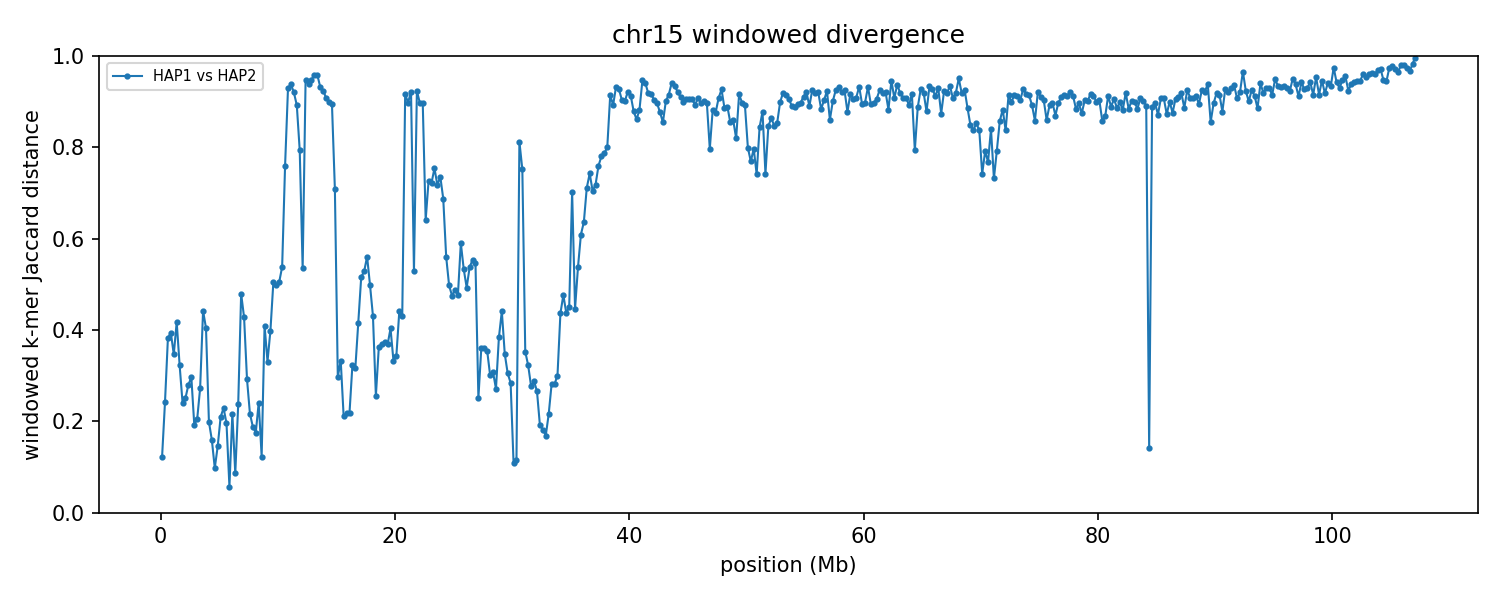

Data behind this chart, as committed beside it:
group	win_start	win_end	unit_a	unit_b	hap_a	hap_b	chrom_a	chrom_b	kmers_a	kmers_b	shared	union	jaccard_distance
chr15	1	250000	HAP1_chr15	HAP2_chr15	HAP1	HAP2	15	15	208159	202839	192249	218749	0.1211
chr15	250001	500000	HAP1_chr15	HAP2_chr15	HAP1	HAP2	15	15	238252	209643	193169	254726	0.2417
chr15	500001	750000	HAP1_chr15	HAP2_chr15	HAP1	HAP2	15	15	230622	234610	177654	287578	0.3822
chr15	750001	1000000	HAP1_chr15	HAP2_chr15	HAP1	HAP2	15	15	232986	233027	175885	290128	0.3938
chr15	1000001	1250000	HAP1_chr15	HAP2_chr15	HAP1	HAP2	15	15	233710	228452	182650	279512	0.3465
chr15	1250001	1500000	HAP1_chr15	HAP2_chr15	HAP1	HAP2	15	15	238815	237354	175303	300866	0.4173
chr15	1500001	1750000	HAP1_chr15	HAP2_chr15	HAP1	HAP2	15	15	233933	239728	191310	282351	0.3224
chr15	1750001	2000000	HAP1_chr15	HAP2_chr15	HAP1	HAP2	15	15	241510	240041	207904	273647	0.2402
chr15	2000001	2250000	HAP1_chr15	HAP2_chr15	HAP1	HAP2	15	15	234444	239643	203032	271055	0.251
chr15	2250001	2500000	HAP1_chr15	HAP2_chr15	HAP1	HAP2	15	15	228638	225029	189894	263773	0.2801
chr15	2500001	2750000	HAP1_chr15	HAP2_chr15	HAP1	HAP2	15	15	232933	241340	195881	278392	0.2964
chr15	2750001	3000000	HAP1_chr15	HAP2_chr15	HAP1	HAP2	15	15	231881	236871	209486	259266	0.192
chr15	3000001	3250000	HAP1_chr15	HAP2_chr15	HAP1	HAP2	15	15	225374	223959	198969	250364	0.2053
chr15	3250001	3500000	HAP1_chr15	HAP2_chr15	HAP1	HAP2	15	15	233534	238124	198621	273037	0.2725
chr15	3500001	3750000	HAP1_chr15	HAP2_chr15	HAP1	HAP2	15	15	223602	226378	161137	288843	0.4421
chr15	3750001	4000000	HAP1_chr15	HAP2_chr15	HAP1	HAP2	15	15	236123	239662	177656	298129	0.4041
chr15	4000001	4250000	HAP1_chr15	HAP2_chr15	HAP1	HAP2	15	15	238346	228359	207596	259109	0.1988
chr15	4250001	4500000	HAP1_chr15	HAP2_chr15	HAP1	HAP2	15	15	226477	217111	202638	240950	0.159
chr15	4500001	4750000	HAP1_chr15	HAP2_chr15	HAP1	HAP2	15	15	227919	225978	215307	238590	0.09759
chr15	4750001	5000000	HAP1_chr15	HAP2_chr15	HAP1	HAP2	15	15	211139	231050	203768	238421	0.1453
chr15	5000001	5250000	HAP1_chr15	HAP2_chr15	HAP1	HAP2	15	15	229507	231791	203665	257633	0.2095
chr15	5250001	5500000	HAP1_chr15	HAP2_chr15	HAP1	HAP2	15	15	217332	225467	192746	250053	0.2292
chr15	5500001	5750000	HAP1_chr15	HAP2_chr15	HAP1	HAP2	15	15	234208	232433	208047	258594	0.1955
chr15	5750001	6000000	HAP1_chr15	HAP2_chr15	HAP1	HAP2	15	15	218657	216163	211032	223788	0.057
chr15	6000001	6250000	HAP1_chr15	HAP2_chr15	HAP1	HAP2	15	15	227375	225902	199139	254138	0.2164
chr15	6250001	6500000	HAP1_chr15	HAP2_chr15	HAP1	HAP2	15	15	229073	230009	219277	239805	0.0856
chr15	6500001	6750000	HAP1_chr15	HAP2_chr15	HAP1	HAP2	15	15	195255	179803	162230	212828	0.2377
chr15	6750001	7000000	HAP1_chr15	HAP2_chr15	HAP1	HAP2	15	15	229258	222489	154687	297060	0.4793
chr15	7000001	7250000	HAP1_chr15	HAP2_chr15	HAP1	HAP2	15	15	223658	234028	166569	291117	0.4278
chr15	7250001	7500000	HAP1_chr15	HAP2_chr15	HAP1	HAP2	15	15	227737	229608	189517	267828	0.2924
chr15	7500001	7750000	HAP1_chr15	HAP2_chr15	HAP1	HAP2	15	15	223159	226299	197452	252006	0.2165
chr15	7750001	8000000	HAP1_chr15	HAP2_chr15	HAP1	HAP2	15	15	210494	215028	190692	234830	0.188
chr15	8000001	8250000	HAP1_chr15	HAP2_chr15	HAP1	HAP2	15	15	232970	234472	211255	256187	0.1754
chr15	8250001	8500000	HAP1_chr15	HAP2_chr15	HAP1	HAP2	15	15	216262	213117	185283	244096	0.2409
chr15	8500001	8750000	HAP1_chr15	HAP2_chr15	HAP1	HAP2	15	15	215758	211116	199480	227394	0.1228
chr15	8750001	9000000	HAP1_chr15	HAP2_chr15	HAP1	HAP2	15	15	222526	222607	165325	279808	0.4091
chr15	9000001	9250000	HAP1_chr15	HAP2_chr15	HAP1	HAP2	15	15	232623	222440	182424	272639	0.3309
chr15	9250001	9500000	HAP1_chr15	HAP2_chr15	HAP1	HAP2	15	15	222917	224706	168087	279536	0.3987
chr15	9500001	9750000	HAP1_chr15	HAP2_chr15	HAP1	HAP2	15	15	218834	208261	141472	285623	0.5047
chr15	9750001	10000000	HAP1_chr15	HAP2_chr15	HAP1	HAP2	15	15	220336	220627	147408	293555	0.4979
chr15	10000001	10250000	HAP1_chr15	HAP2_chr15	HAP1	HAP2	15	15	207942	214272	139781	282433	0.5051
chr15	10250001	10500000	HAP1_chr15	HAP2_chr15	HAP1	HAP2	15	15	201102	215998	131752	285348	0.5383
chr15	10500001	10750000	HAP1_chr15	HAP2_chr15	HAP1	HAP2	15	15	213277	129097	66351	276023	0.7596
chr15	10750001	11000000	HAP1_chr15	HAP2_chr15	HAP1	HAP2	15	15	221951	208783	28302	402432	0.9297
chr15	11000001	11250000	HAP1_chr15	HAP2_chr15	HAP1	HAP2	15	15	207155	221288	25004	403439	0.938
chr15	11250001	11500000	HAP1_chr15	HAP2_chr15	HAP1	HAP2	15	15	201306	208383	30244	379445	0.9203
chr15	11500001	11750000	HAP1_chr15	HAP2_chr15	HAP1	HAP2	15	15	163597	198977	35248	327326	0.8923
chr15	11750001	12000000	HAP1_chr15	HAP2_chr15	HAP1	HAP2	15	15	173542	141439	53922	261059	0.7934
chr15	12000001	12250000	HAP1_chr15	HAP2_chr15	HAP1	HAP2	15	15	218491	177421	125647	270265	0.5351
chr15	12250001	12500000	HAP1_chr15	HAP2_chr15	HAP1	HAP2	15	15	204201	210065	21045	393221	0.9465
chr15	12500001	12750000	HAP1_chr15	HAP2_chr15	HAP1	HAP2	15	15	205362	200976	23177	383161	0.9395
chr15	12750001	13000000	HAP1_chr15	HAP2_chr15	HAP1	HAP2	15	15	218309	199858	20700	397467	0.9479
chr15	13000001	13250000	HAP1_chr15	HAP2_chr15	HAP1	HAP2	15	15	219704	216443	17054	419093	0.9593
chr15	13250001	13500000	HAP1_chr15	HAP2_chr15	HAP1	HAP2	15	15	207186	205629	16280	396535	0.9589
chr15	13500001	13750000	HAP1_chr15	HAP2_chr15	HAP1	HAP2	15	15	171158	212512	24354	359316	0.9322
chr15	13750001	14000000	HAP1_chr15	HAP2_chr15	HAP1	HAP2	15	15	165213	152342	22352	295203	0.9243
chr15	14000001	14250000	HAP1_chr15	HAP2_chr15	HAP1	HAP2	15	15	202395	162892	30664	334623	0.9084
chr15	14250001	14500000	HAP1_chr15	HAP2_chr15	HAP1	HAP2	15	15	219388	205478	38638	386228	0.9
chr15	14500001	14750000	HAP1_chr15	HAP2_chr15	HAP1	HAP2	15	15	197431	218047	39340	376138	0.8954
chr15	14750001	15000000	HAP1_chr15	HAP2_chr15	HAP1	HAP2	15	15	150092	219477	83279	286290	0.7091
... 369 more rows
